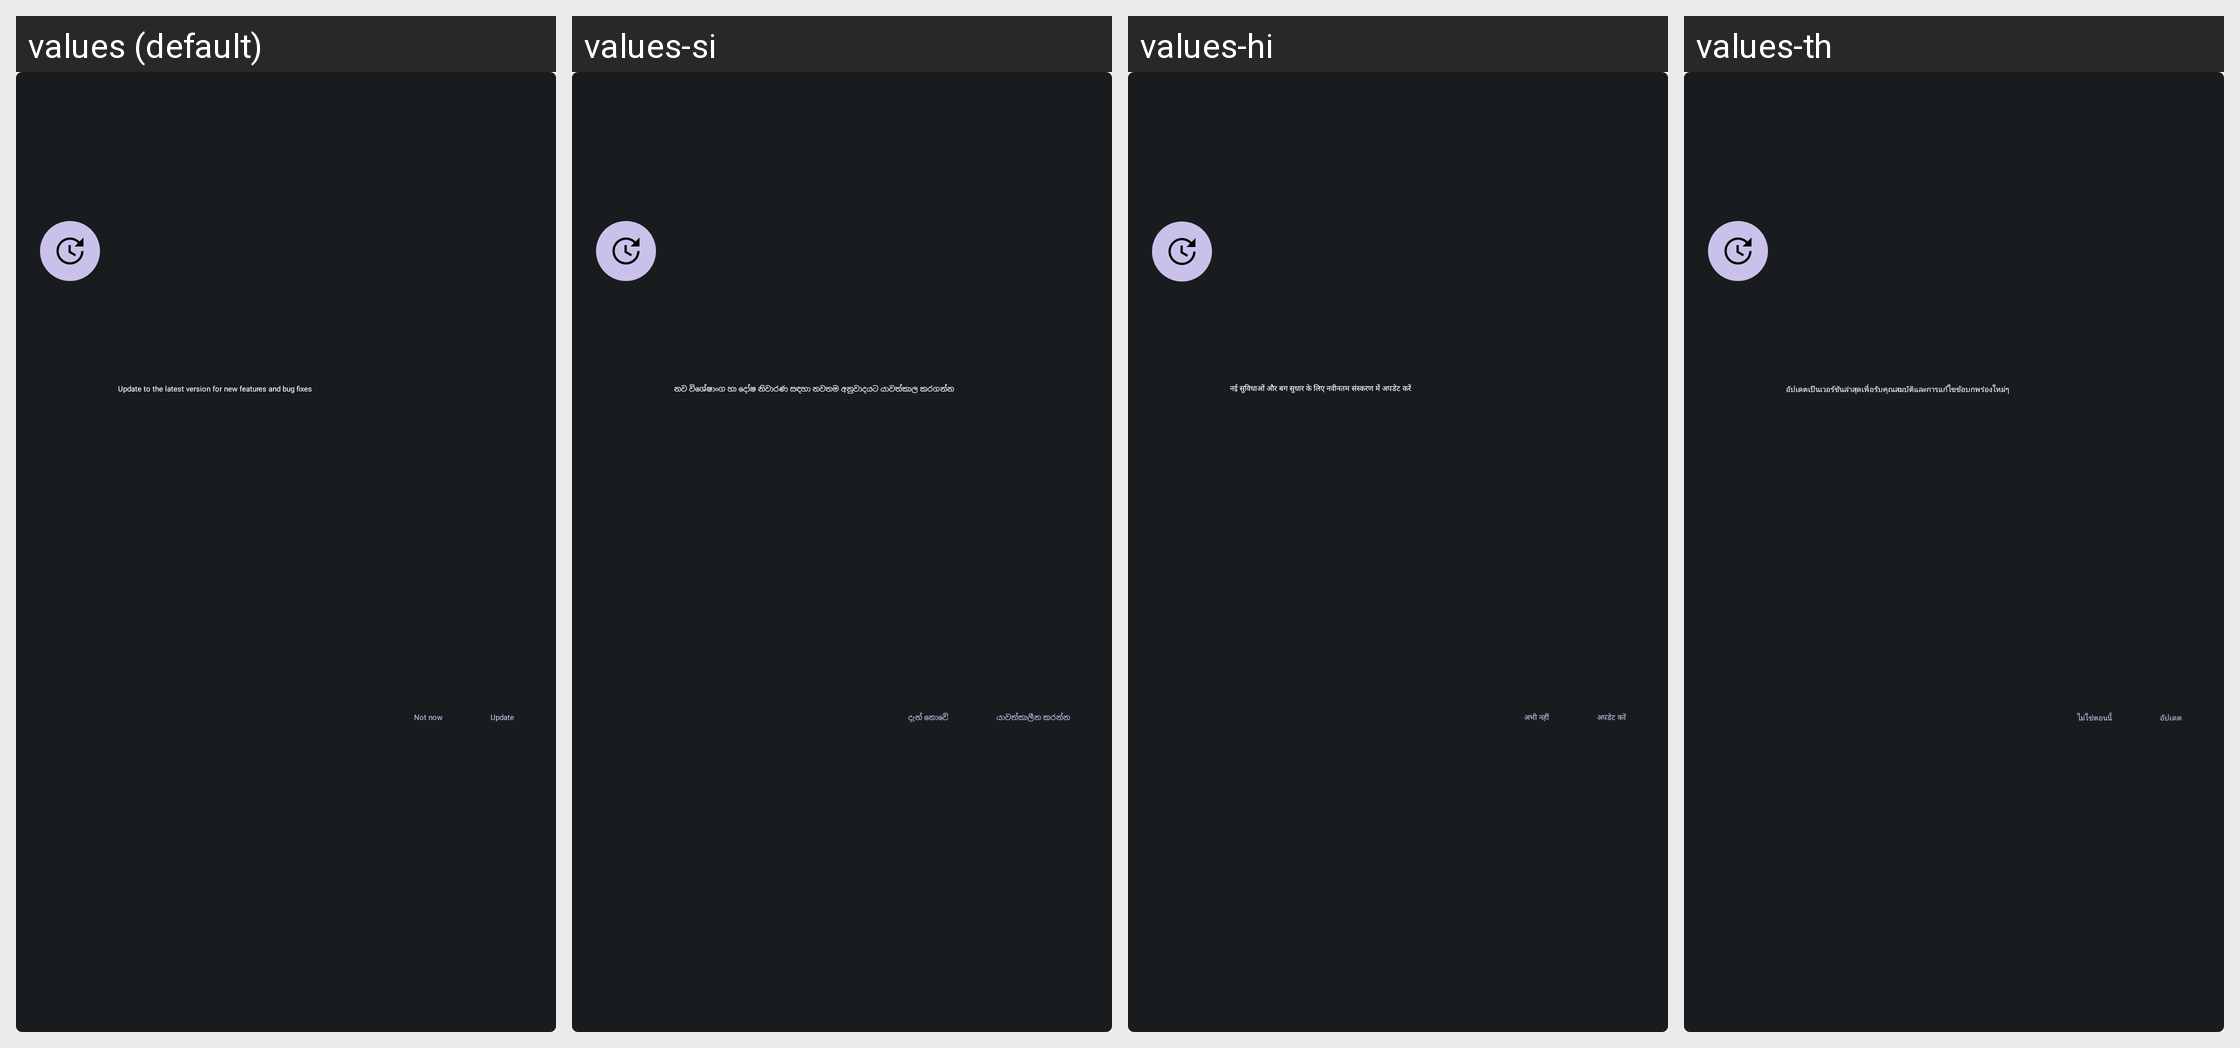

Here is an Android app screen in its default locale and in the app's own translations. Write out the translated-string differences for the strings that appear on this screen.
Android screen res/layout/update_prompt_layout.xml rendered under 4 locales, left to right: values (default), values-si, values-hi, values-th. Device: Nexus 5 (rendered at 1080×1920; each locale shown at half size, 540×960, under a caption strip naming it); theme CameraAppTheme.
Other locales in the repository, not shown: values-ar, values-az, values-bg, values-bn, values-ca, values-chr-rUS, values-cs, values-da, values-de, values-el, values-en-rGB, values-es, values-es-rUS, values-et, values-fa, values-fi, values-fr, values-fr-rCA, values-hr, values-hu, values-in, values-it, values-iw, values-ja, values-kgp-rBR, values-km, values-ko, values-lt, values-lv, values-mi, values-mk, values-mr, values-ms, values-my, values-nb, values-nl, values-pl, values-pt, values-pt-rPT, values-ro, values-ru, values-sk, values-sl, values-sr, values-sv, values-ta, values-tl, values-tr, values-uk, values-ur, values-uz, values-vi, values-xnr-rIN, values-yrl-rBR, values-zh-rCN, values-zh-rHK, values-zh-rTW.
Strings drawn on this screen, with the default value and each locale's value (text and hints the layout hard-codes, and strings that could not be matched under every locale, appear in the picture but are not listed):

update_prompt_text
  values: Update to the latest version for new features and bug fixes
  values-si: නව විශේෂාංග හා දෝෂ නිවාරණ සඳහා නවතම අනුවාදයට යාවත්කාල කරගන්න
  values-hi: नई सुविधाओं और बग सुधार के लिए नवीनतम संस्करण में अपडेट करें
  values-th: อัปเดตเป็นเวอร์ชันล่าสุดเพื่อรับคุณสมบัติและการแก้ไขข้อบกพร่องใหม่ๆ

update_button_accept
  values: Update
  values-si: යාවත්කාලීන කරන්න
  values-hi: अपडेट करें
  values-th: อัปเดต

update_button_refuse
  values: Not now
  values-si: දැන් නොවේ
  values-hi: अभी नहीं
  values-th: ไม่ใช่ตอนนี้
